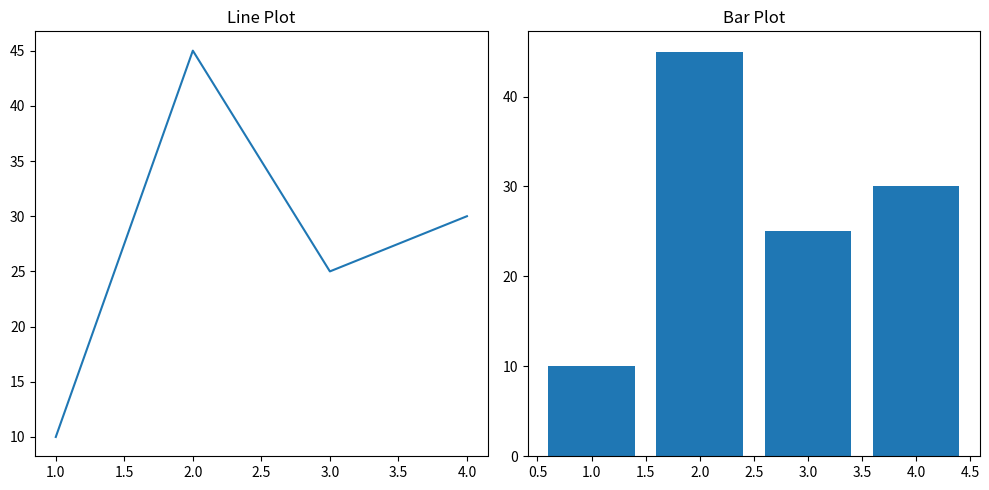

Write Python code to recreate this figure.
import matplotlib.pyplot as plt 

fig, ax=plt.subplots(1,2,figsize=(10,5))

x=[1,2,3,4]
y =[10,45,25,30]

ax[0].plot(x,y)
ax[0].set_title('Line Plot')

ax[1].bar(x,y)
ax[1].set_title('Bar Plot')

plt.tight_layout()
plt.show()
